Image classification data set "Dataset" (NEC-PROJECTS-2024/CB1 on GitHub). Class labels (2): normal, tumor.

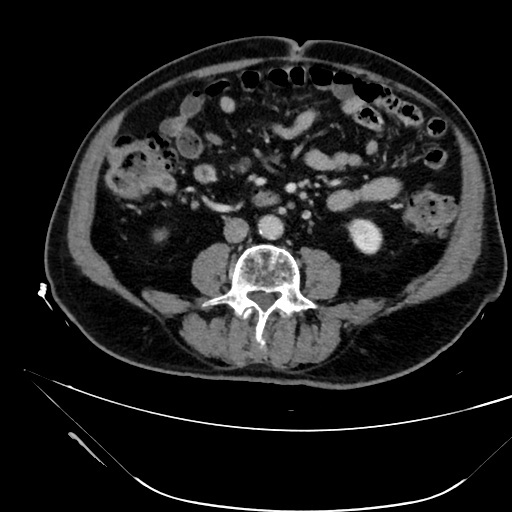
Label: tumor

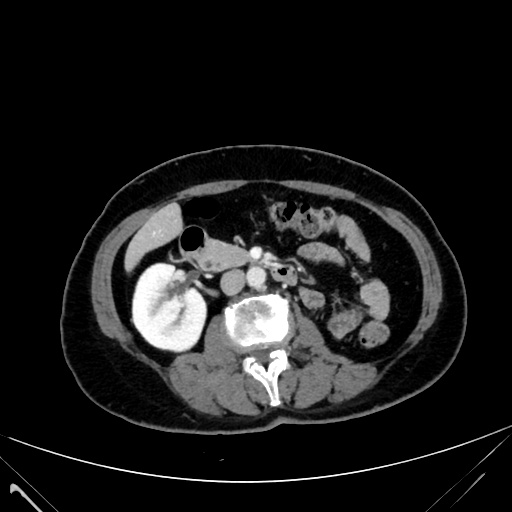
Label: tumor

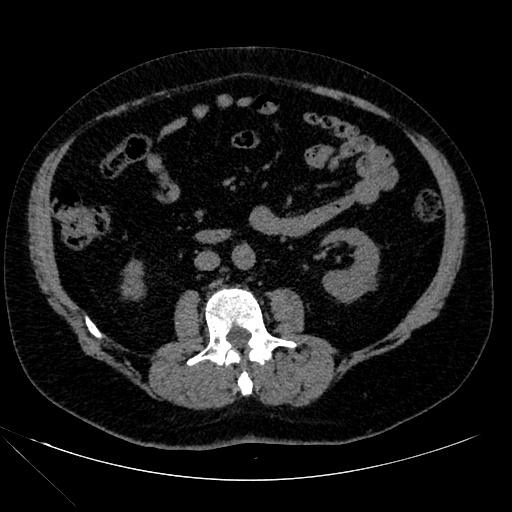
Label: normal

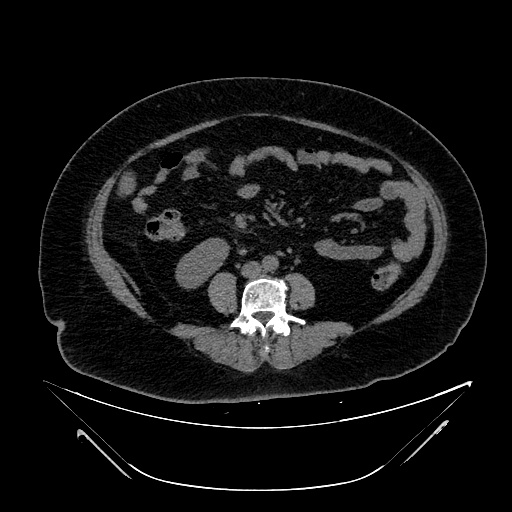
Label: tumor

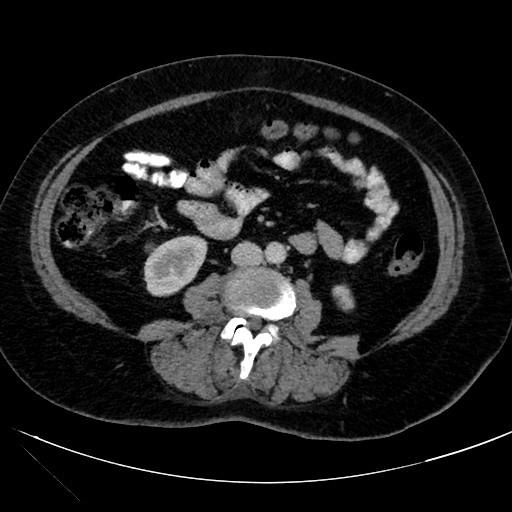
Label: normal

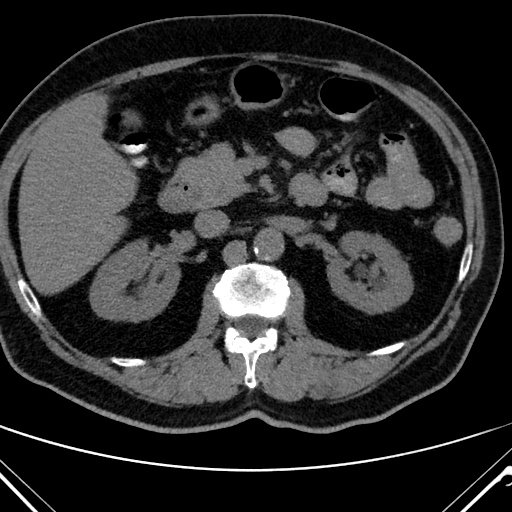
Label: normal
